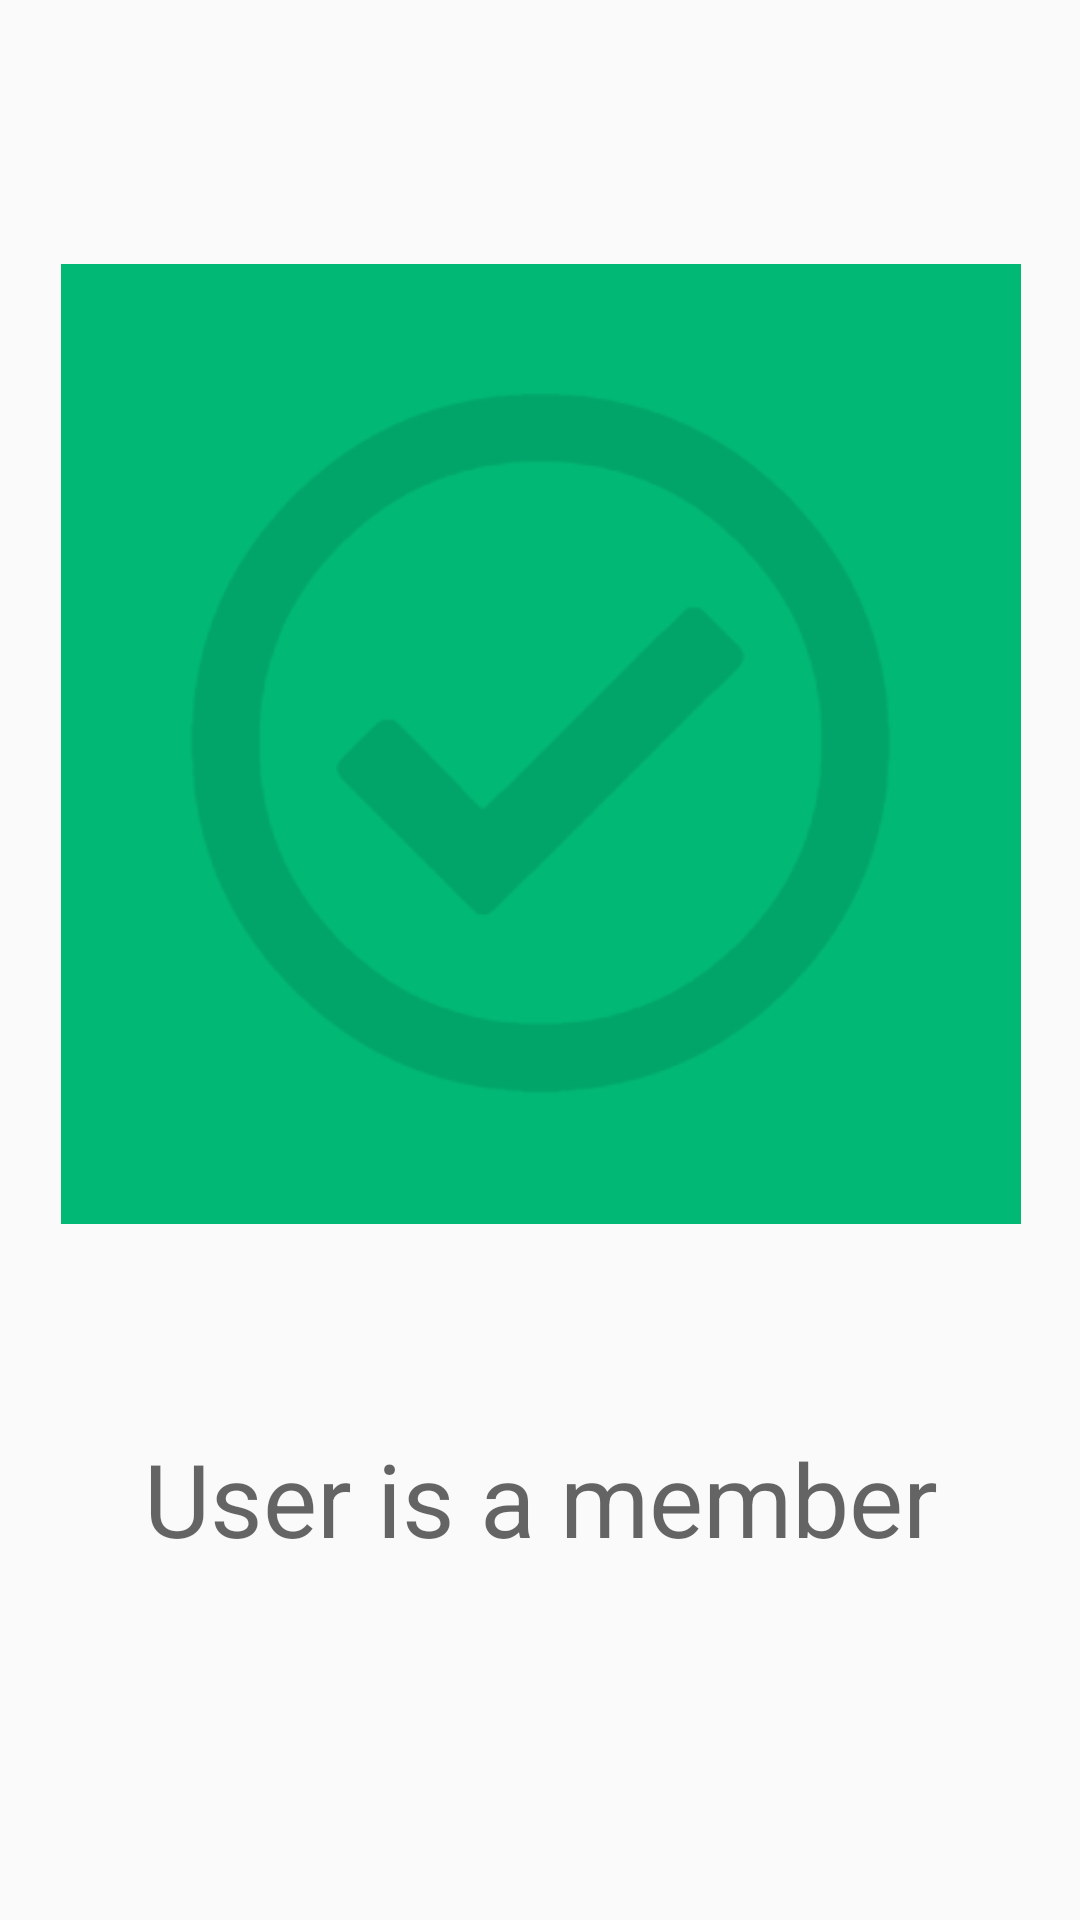

Here is an Android app screen rendered from its layout file. Give the layout XML and the strings, colors and styles it references.
<!-- AndroidManifest.xml: application theme AppTheme -->
<!-- res/layout/activity_verify_message.xml -->
<?xml version="1.0" encoding="utf-8"?>
<android.support.constraint.ConstraintLayout xmlns:android="http://schemas.android.com/apk/res/android"
    xmlns:app="http://schemas.android.com/apk/res-auto"
    xmlns:tools="http://schemas.android.com/tools"
    android:id="@+id/verifyContainer"
    android:layout_width="match_parent"
    android:layout_height="match_parent"
    android:background="@color/colorSuccess"
    tools:context="com.kitkat.group.clubs.VerifyMessageActivity">

    <ImageView
        android:id="@+id/verifyImage"
        android:layout_width="343dp"
        android:layout_height="320dp"
        android:layout_marginTop="88dp"
        app:layout_constraintEnd_toEndOf="parent"
        app:layout_constraintHorizontal_bias="0.512"
        app:layout_constraintLeft_toLeftOf="parent"
        app:layout_constraintRight_toRightOf="parent"
        app:layout_constraintStart_toStartOf="parent"
        app:layout_constraintTop_toTopOf="parent"
        app:srcCompat="@drawable/success" />

    <TextView
        android:id="@+id/verifyText"
        android:layout_width="wrap_content"
        android:layout_height="wrap_content"
        android:layout_marginBottom="32dp"
        android:text="@string/is_a_member"
        android:textAppearance="@style/TextAppearance.AppCompat.Display1"
        android:textColor="@color/colorWhite"
        app:layout_constraintBottom_toBottomOf="parent"
        app:layout_constraintEnd_toEndOf="parent"
        app:layout_constraintHorizontal_bias="0.502"
        app:layout_constraintLeft_toLeftOf="parent"
        app:layout_constraintRight_toRightOf="parent"
        app:layout_constraintStart_toStartOf="parent"
        app:layout_constraintTop_toBottomOf="@+id/verifyImage"
        app:layout_constraintVertical_bias="0.444" />
</android.support.constraint.ConstraintLayout>
<!-- resources referenced by this layout -->
<resources>
  <!-- drawable success: png bitmap (drawable, 14246 bytes) -->
  <string name="is_a_member">User is a member</string>
  <style name="AppTheme" parent="Theme.AppCompat.Light.NoActionBar">
          
          <item name="colorPrimary">@color/colorPrimary</item>
          <item name="colorPrimaryDark">@color/colorPrimaryDark</item>
          <item name="colorAccent">@color/colorAccent</item>
          <item name="windowNoTitle">true</item>
          <item name="windowActionBar">false</item>
      </style>
  <color name="colorPrimary">#2A1735</color>
  <color name="colorPrimaryDark">#2A1735</color>
  <color name="colorAccent">#FF4081</color>
</resources>
